Dataset: processed (GitHub, Hritick-kumar/FireDetectionSystem). Classes: fire, non fire.

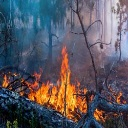
Label: fire

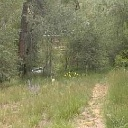
Label: non fire

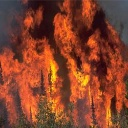
Label: fire

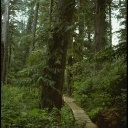
Label: non fire

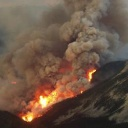
Label: fire

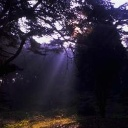
Label: non fire
